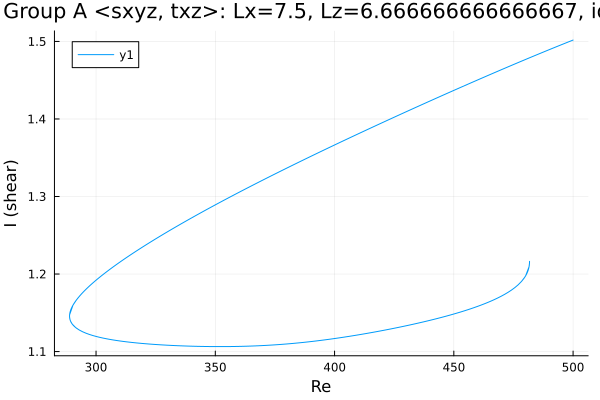

Data behind this chart, as committed beside it:
Re, shear
500.0, 1.502
499.8, 1.502
498.4, 1.5
497, 1.498
495.6, 1.496
494.2, 1.495
492.8, 1.493
491.4, 1.491
489.9, 1.489
488.5, 1.488
487.1, 1.486
485.7, 1.484
484.3, 1.482
482.9, 1.48
481.5, 1.479
480, 1.477
478.6, 1.475
477.2, 1.473
475.8, 1.471
474.4, 1.469
473, 1.468
471.6, 1.466
470.1, 1.464
470.1, 1.464
468.7, 1.462
467.3, 1.46
465.9, 1.458
464.4, 1.456
463.5, 1.455
462.1, 1.453
460.7, 1.451
459.3, 1.449
457.8, 1.447
456.4, 1.446
455, 1.444
453.6, 1.442
452.2, 1.44
450.8, 1.438
449.4, 1.436
447.9, 1.434
446.5, 1.432
445.1, 1.43
443.7, 1.428
442.3, 1.426
440.9, 1.424
439.5, 1.422
438, 1.42
436.6, 1.419
435.2, 1.417
433.8, 1.415
432.4, 1.413
431, 1.411
429.6, 1.409
428.1, 1.407
426.7, 1.405
425.3, 1.403
423.9, 1.401
422.5, 1.399
421.1, 1.397
419.7, 1.395
... 692 more rows
